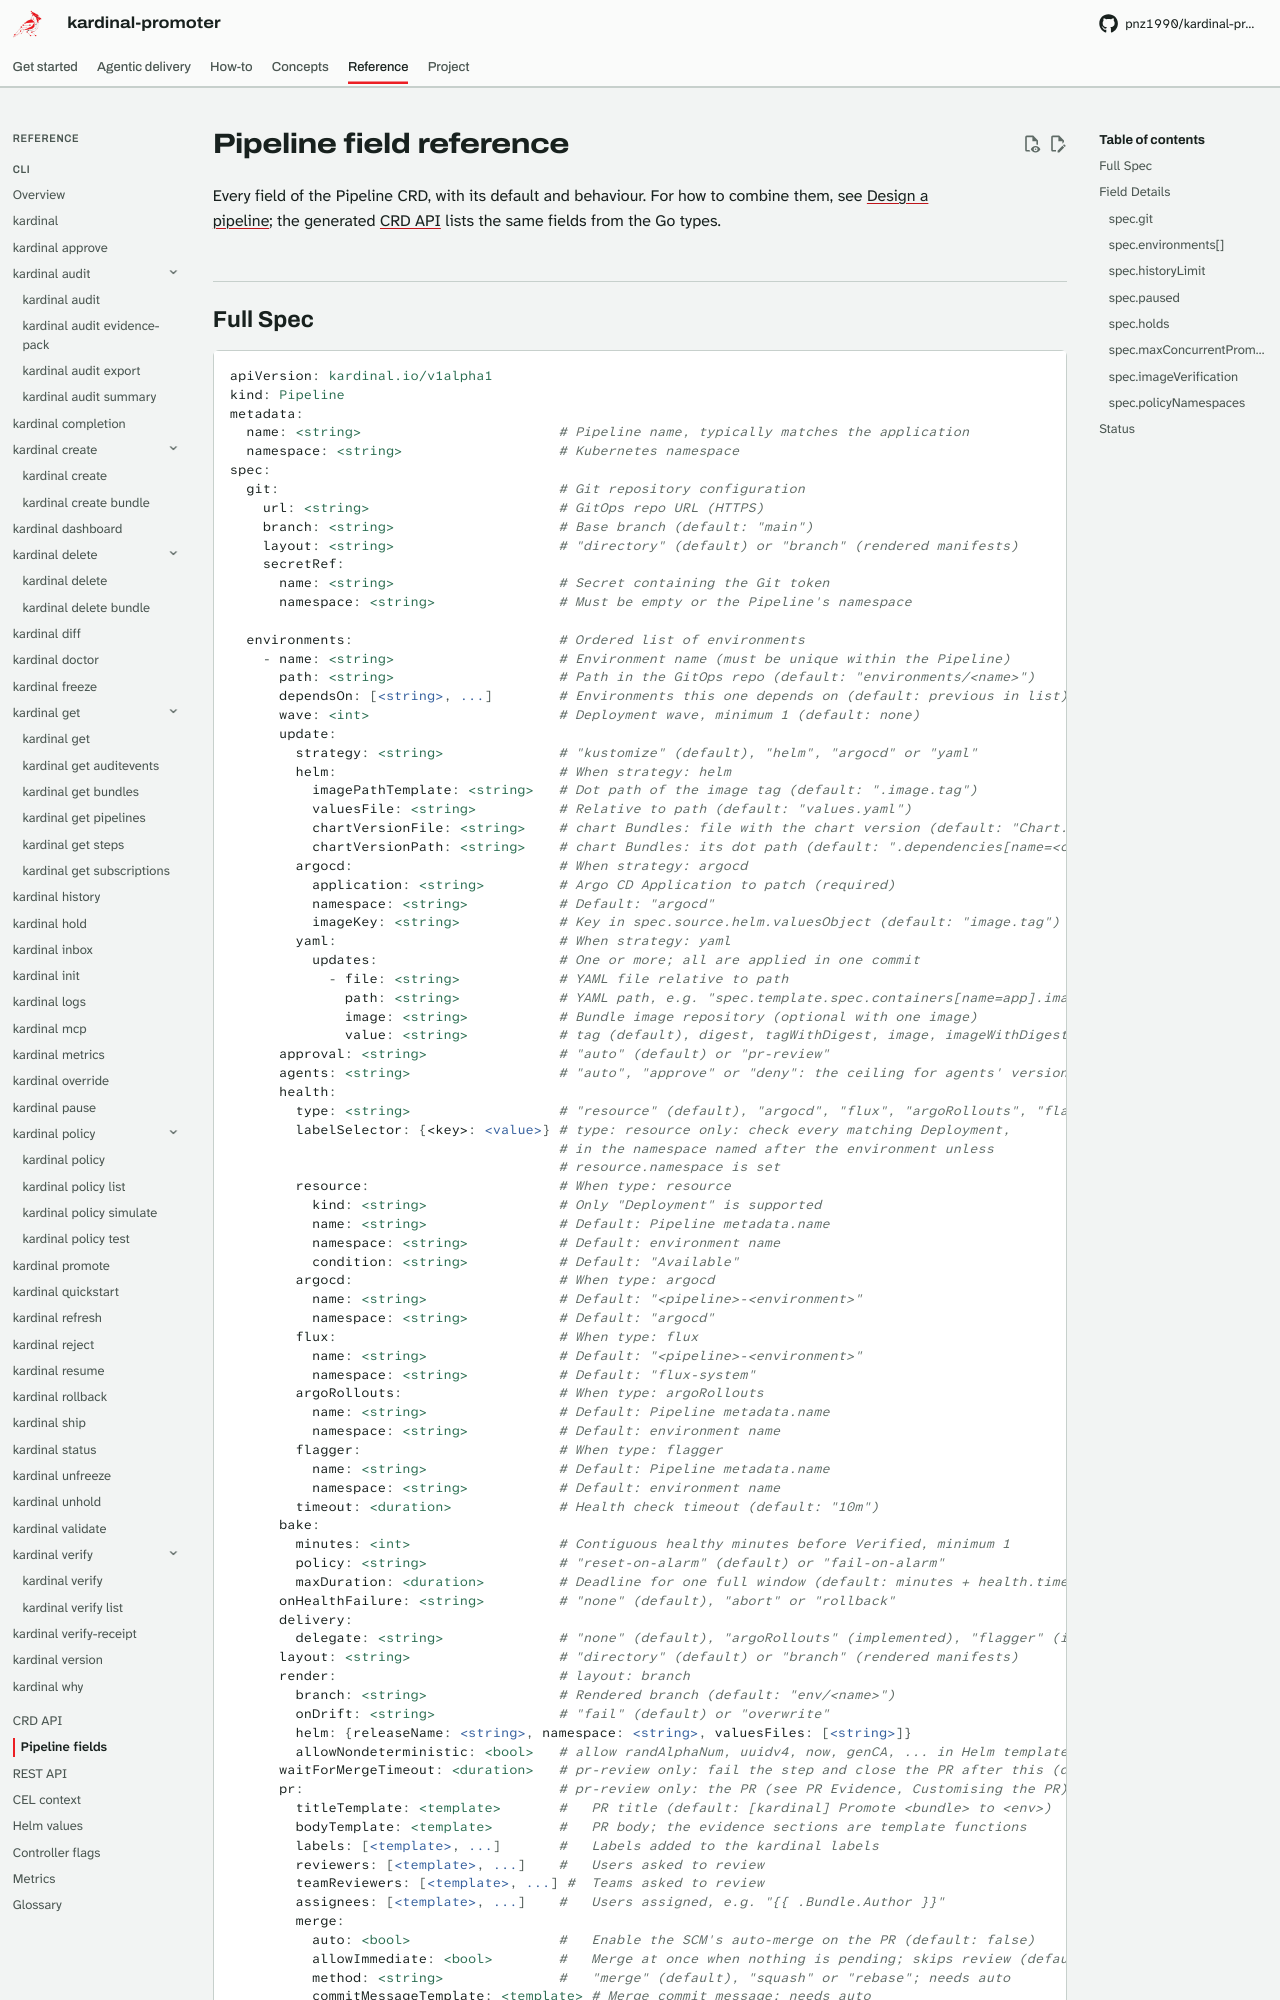

repository: pnz1990/kardinal-promoter · page: reference/pipeline/index.html · generator: mkdocs

# Pipeline field reference

Every field of the Pipeline CRD, with its default and behaviour. For how to combine them, see
[Design a pipeline](../pipeline-reference.md); the generated [CRD API](api.md#pipeline) lists the
same fields from the Go types.
